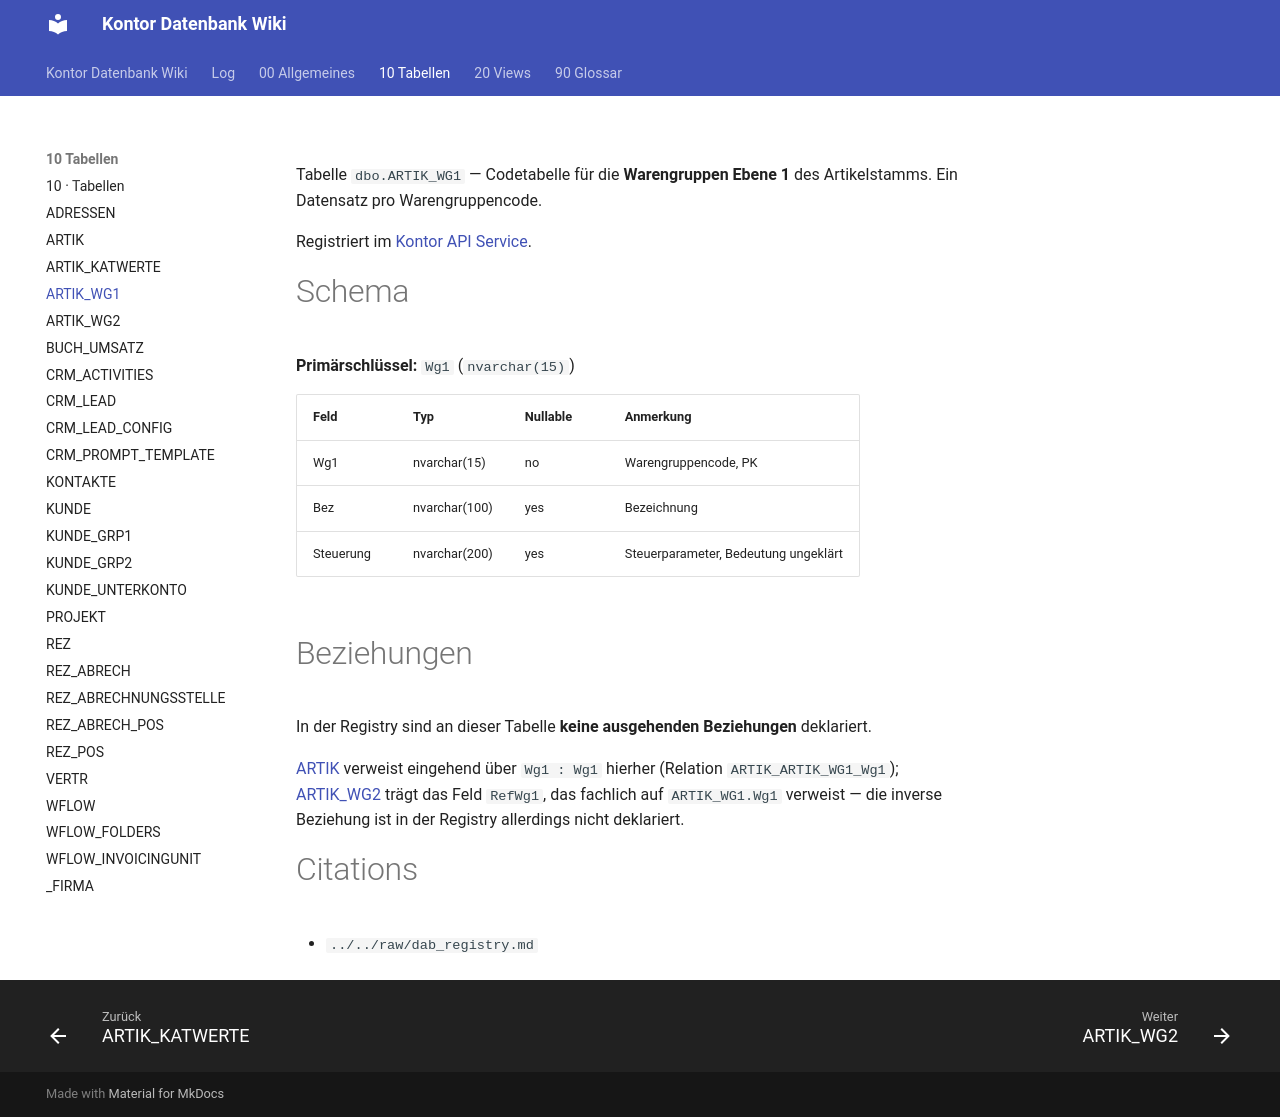

repository: FrankFink/kontor-db-wiki · page: 10-Tabellen/ARTIK_WG1/index.html · generator: mkdocs

---
type: Entität
title: ARTIK_WG1
description: Warengruppe Ebene 1 — Codetabelle für ARTIK.Wg1.
tags: [tabelle, artikel, warengruppe, lookup]
timestamp: 2026-07-31
---

Tabelle `dbo.ARTIK_WG1` — Codetabelle für die **Warengruppen Ebene 1** des
Artikelstamms. Ein Datensatz pro Warengruppencode.

Registriert im [Kontor API Service](<../00-Allgemeines/kontor-api-service.md>).

# Schema

**Primärschlüssel:** `Wg1` (`nvarchar(15)`)

| Feld | Typ | Nullable | Anmerkung |
|------|-----|----------|-----------|
| Wg1 | nvarchar(15) | no | Warengruppencode, PK |
| Bez | nvarchar(100) | yes | Bezeichnung |
| Steuerung | nvarchar(200) | yes | Steuerparameter, Bedeutung ungeklärt |

# Beziehungen

In der Registry sind an dieser Tabelle **keine ausgehenden Beziehungen** deklariert.

[ARTIK](<ARTIK.md>) verweist eingehend über `Wg1 : Wg1` hierher (Relation
`ARTIK_ARTIK_WG1_Wg1`); [ARTIK_WG2](<ARTIK_WG2.md>) trägt das Feld `RefWg1`, das
fachlich auf `ARTIK_WG1.Wg1` verweist — die inverse Beziehung ist in der Registry
allerdings nicht deklariert.

# Citations

- `../../raw/dab_registry.md`
